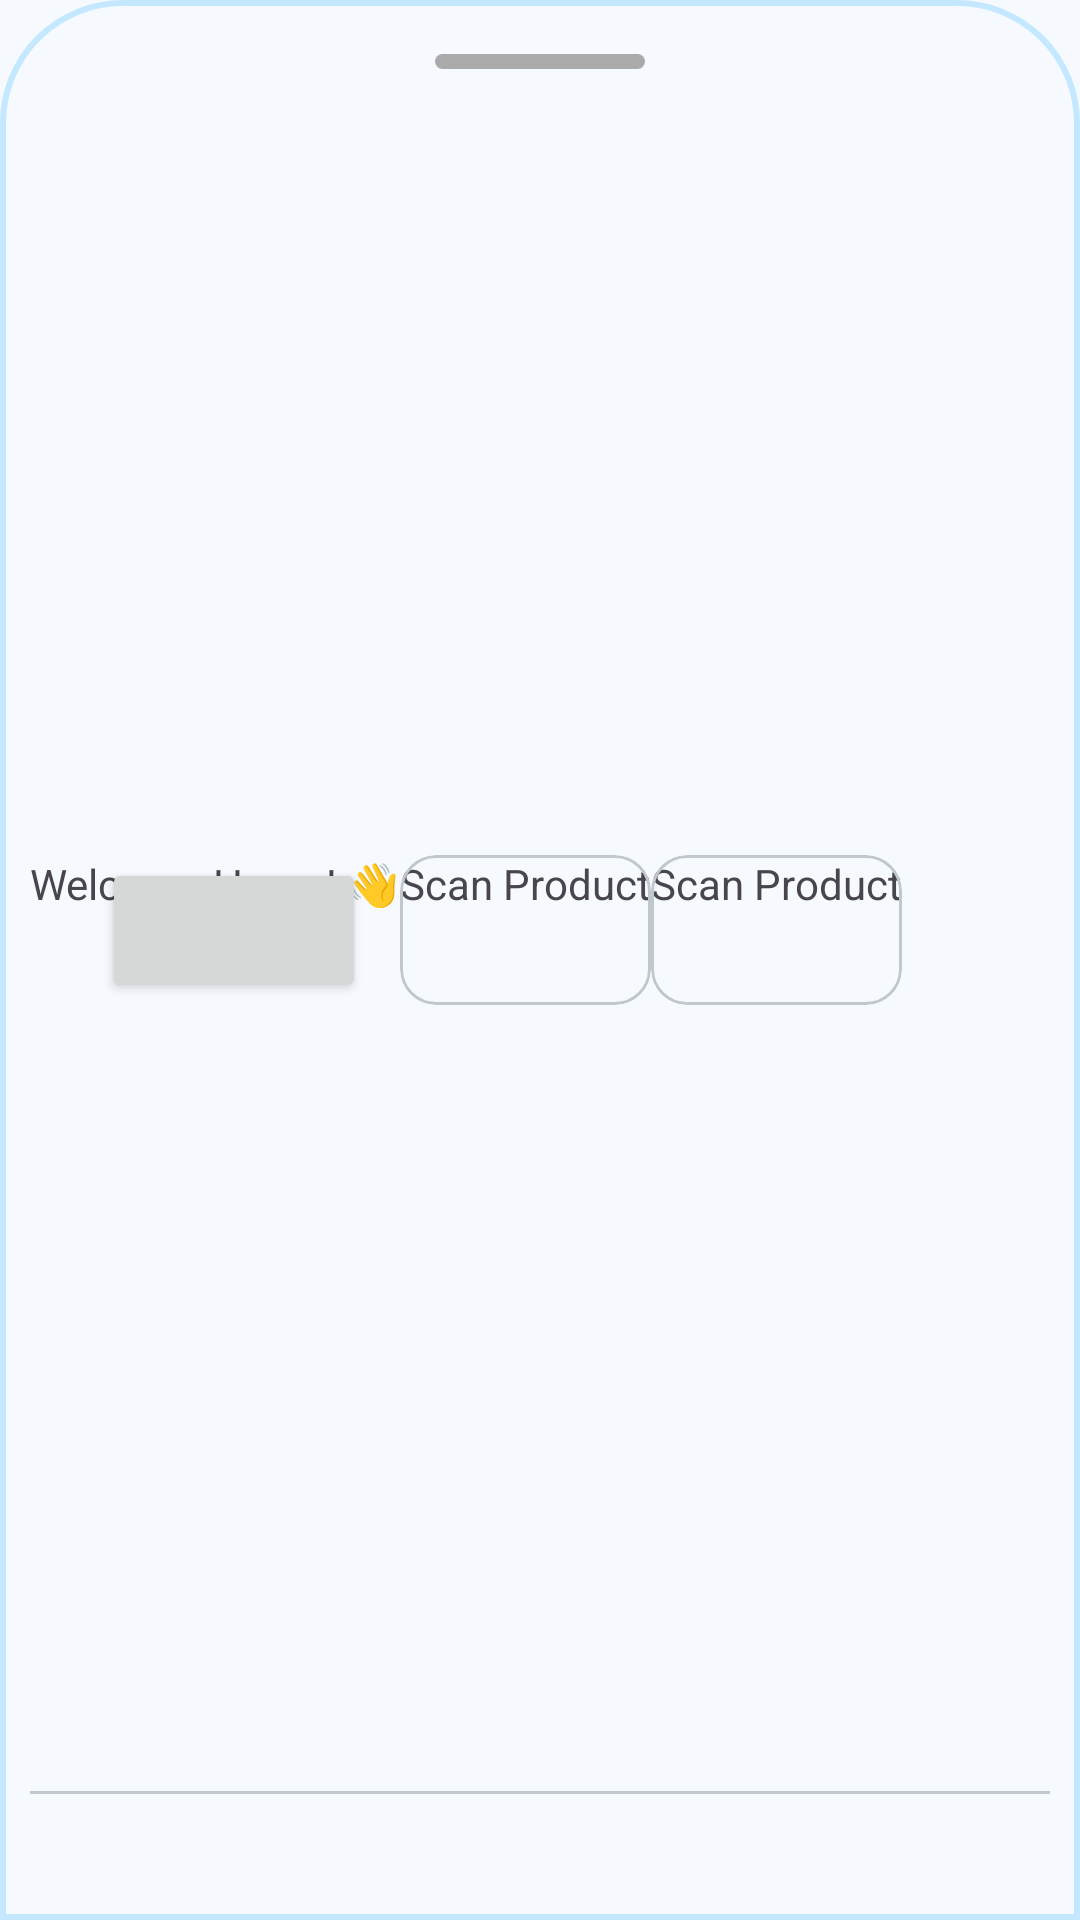

Here is an Android app screen rendered from its layout file. Give the layout XML and the strings, colors and styles it references.
<!-- AndroidManifest.xml: application theme AppTheme -->
<!-- res/layout/bottomsheetlayout.xml -->
<?xml version="1.0" encoding="utf-8"?>
<androidx.constraintlayout.widget.ConstraintLayout xmlns:android="http://schemas.android.com/apk/res/android"
    xmlns:app="http://schemas.android.com/apk/res-auto"
    xmlns:tools="http://schemas.android.com/tools"
    android:layout_width="match_parent"
    android:layout_height="match_parent"
    android:background="@drawable/dialogbkg"
    android:orientation="vertical">



    <ImageView
        android:id="@+id/imageView"
        android:layout_width="70dp"
        android:layout_height="5dp"
        android:layout_gravity="center|top"
        android:layout_marginTop="8dp"
        android:scaleType="centerCrop"
        android:src="@drawable/rounded_border_shape"
        app:layout_constraintEnd_toEndOf="parent"
        app:layout_constraintStart_toStartOf="parent"
        app:layout_constraintTop_toTopOf="parent" />

    <LinearLayout
        android:layout_width="match_parent"
        android:layout_height="wrap_content"
        app:layout_constraintBottom_toTopOf="@+id/materialDivider"
        app:layout_constraintEnd_toEndOf="parent"
        app:layout_constraintStart_toStartOf="parent"
        app:layout_constraintTop_toBottomOf="@+id/imageView"
        android:orientation="horizontal">

        <TextView
            android:layout_width="wrap_content"
            android:layout_height="wrap_content"
            android:text="@string/welcome_home_message"/>

        <com.google.android.material.card.MaterialCardView
            android:id="@+id/materialCardOne"
            android:layout_width="wrap_content"
            android:layout_height="50dp"
            android:checkable="true"
            android:clickable="true"
            android:focusable="true">

            <TextView
                android:layout_width="wrap_content"
                android:layout_height="wrap_content"
                android:text="@string/scan_product_text_label"/>
        </com.google.android.material.card.MaterialCardView>

        <com.google.android.material.card.MaterialCardView
            android:id="@+id/materialCardTwo"
            android:layout_width="wrap_content"
            android:layout_height="50dp"
            android:checkable="true"
            android:clickable="true"
            android:focusable="true" >

        <TextView
            android:layout_width="wrap_content"
            android:layout_height="wrap_content"
            android:text="@string/scan_product_text_label"/>
        </com.google.android.material.card.MaterialCardView>
    </LinearLayout>

    <com.google.android.material.divider.MaterialDivider
        android:id="@+id/materialDivider"
        android:layout_width="match_parent"
        android:layout_height="wrap_content"
        android:layout_marginBottom="32dp"
        app:layout_constraintBottom_toBottomOf="parent"
        app:layout_constraintEnd_toEndOf="parent"
        app:layout_constraintStart_toStartOf="parent" />

    <androidx.appcompat.widget.AppCompatButton
        android:id="@+id/goToTrainings"
        android:layout_width="wrap_content"
        android:layout_height="wrap_content"
        android:layout_marginStart="24dp"
        android:layout_marginTop="24dp"
        android:layout_marginBottom="24dp"
        app:layout_constraintBottom_toTopOf="@+id/materialDivider"
        app:layout_constraintStart_toStartOf="parent"
        app:layout_constraintTop_toBottomOf="@+id/imageView" />

    


</androidx.constraintlayout.widget.ConstraintLayout>
<!-- resources referenced by this layout -->
<resources>
  <!-- drawable dialogbkg (drawable) -->
  <?xml version="1.0" encoding="utf-8"?>
  <shape xmlns:android="http://schemas.android.com/apk/res/android">
  
  
      <solid
          android:color = "@color/md_theme_background" />
      <corners
          android:topLeftRadius="40dp"
          android:topRightRadius="40dp"/>
      <padding
          android:left="10dp"
          android:right="10dp"
          android:top="10dp"
          android:bottom="10dp"/>
      <stroke
          android:width="2dp"
          android:color="@color/md_theme_primaryContainer"/>
  
  </shape>
  <!-- drawable rounded_border_shape (drawable) -->
  <?xml version="1.0" encoding="utf-8"?>
  <shape xmlns:android="http://schemas.android.com/apk/res/android"
      android:shape="rectangle">
  
      <solid android:color="@android:color/darker_gray"/>
  
      <corners android:topLeftRadius="8dp"
          android:topRightRadius="8dp"
          android:bottomRightRadius="8dp"
          android:bottomLeftRadius="8dp" />
  </shape>
  <string name="scan_product_text_label">Scan Product</string>
  <string name="trainings">Trainings</string>
  <string name="welcome_home_message">Welcome Home! 👋</string>
  <color name="md_theme_background">#F6FAFE</color>
  <color name="md_theme_primaryContainer">#C3E8FF</color>
  <color name="md_theme_primary">#1B6585</color>
  <color name="md_theme_onPrimary">#FFFFFF</color>
  <color name="md_theme_onPrimaryContainer">#001E2C</color>
  <color name="md_theme_secondary">#4E616D</color>
  <color name="md_theme_onSecondary">#FFFFFF</color>
  <color name="md_theme_secondaryContainer">#D1E5F4</color>
  <color name="md_theme_onSecondaryContainer">#091E28</color>
  <color name="md_theme_tertiary">#605A7D</color>
  <color name="md_theme_onTertiary">#FFFFFF</color>
  <color name="md_theme_tertiaryContainer">#E6DEFF</color>
  <color name="md_theme_onTertiaryContainer">#1C1736</color>
  <color name="md_theme_error">#BA1A1A</color>
  <color name="md_theme_onError">#FFFFFF</color>
  <color name="md_theme_errorContainer">#FFDAD6</color>
  <color name="md_theme_onErrorContainer">#410002</color>
  <color name="md_theme_onBackground">#181C1F</color>
  <color name="md_theme_surface">#F6FAFE</color>
  <color name="md_theme_onSurface">#181C1F</color>
  <color name="md_theme_surfaceVariant">#DCE3E9</color>
  <color name="md_theme_onSurfaceVariant">#41484D</color>
  <color name="md_theme_outline">#71787D</color>
  <color name="md_theme_outlineVariant">#C0C7CD</color>
  <color name="md_theme_inverseSurface">#2C3134</color>
  <color name="md_theme_inverseOnSurface">#EDF1F5</color>
  <color name="md_theme_inversePrimary">#8FCEF3</color>
  <color name="md_theme_primaryFixed">#C3E8FF</color>
  <color name="md_theme_onPrimaryFixed">#001E2C</color>
  <color name="md_theme_primaryFixedDim">#8FCEF3</color>
  <color name="md_theme_onPrimaryFixedVariant">#004C68</color>
  <color name="md_theme_secondaryFixed">#D1E5F4</color>
  <color name="md_theme_onSecondaryFixed">#091E28</color>
  <color name="md_theme_secondaryFixedDim">#B5C9D7</color>
  <color name="md_theme_onSecondaryFixedVariant">#364955</color>
  <color name="md_theme_tertiaryFixed">#E6DEFF</color>
  <color name="md_theme_onTertiaryFixed">#1C1736</color>
  <color name="md_theme_tertiaryFixedDim">#CAC1EA</color>
  <color name="md_theme_onTertiaryFixedVariant">#484264</color>
  <color name="md_theme_surfaceDim">#D6DADF</color>
  <color name="md_theme_surfaceBright">#F6FAFE</color>
  <color name="md_theme_surfaceContainerLowest">#FFFFFF</color>
  <color name="md_theme_surfaceContainerLow">#F0F4F8</color>
  <color name="md_theme_surfaceContainer">#EAEEF2</color>
  <color name="md_theme_surfaceContainerHigh">#E5E9ED</color>
  <color name="md_theme_surfaceContainerHighest">#DFE3E7</color>
</resources>
